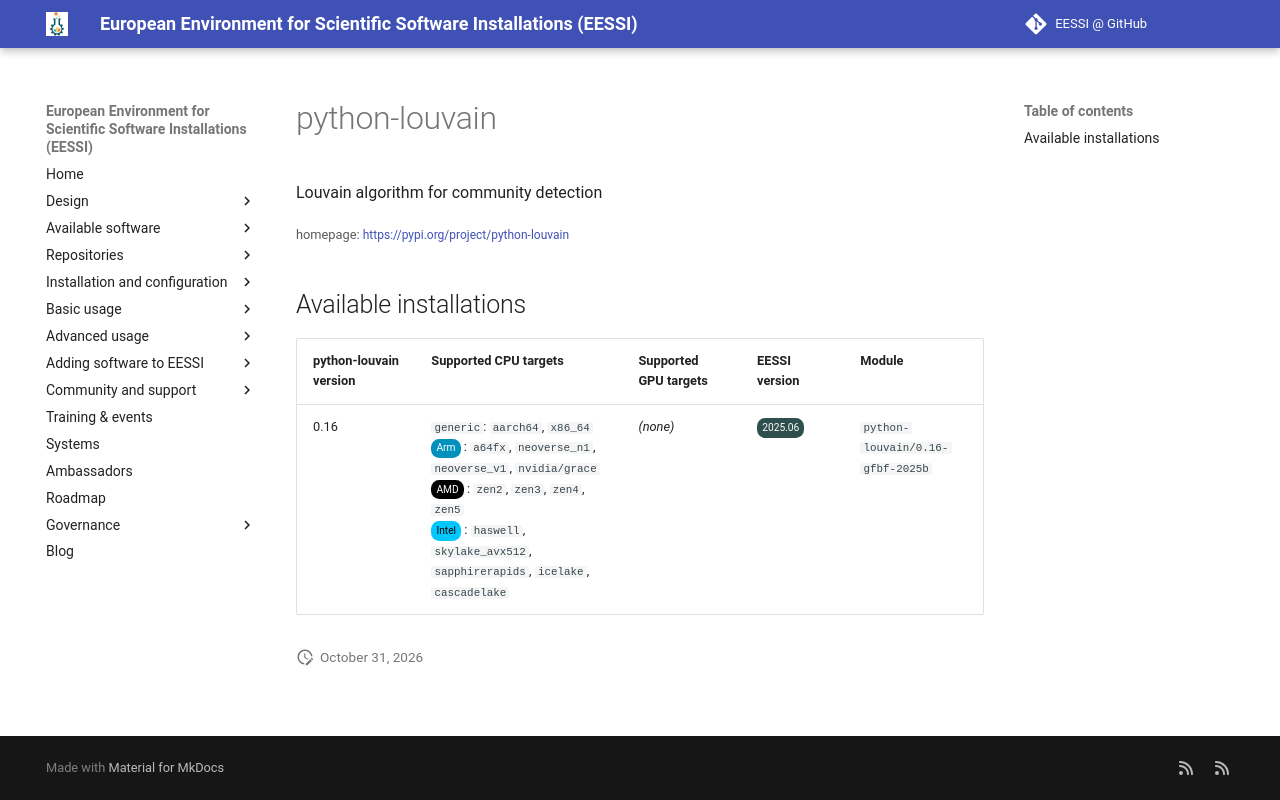

repository: EESSI/docs · page: available_software/detail/python-louvain/index.html · generator: mkdocs

---
json_ld:
  '@context': https://schema.org
  '@type': SoftwareApplication
  applicationCategory: DeveloperApplication
  description: Louvain algorithm for community detection
  license: Not confirmed
  name: python-louvain
  offers:
    '@type': Offer
    price: 0
  operatingSystem: LINUX
  review:
    '@type': Review
    author:
      '@type': Organization
      name: EESSI
    reviewBody: Application has been successfully made available on all architectures
      supported by EESSI
    reviewRating:
      '@type': Rating
      ratingValue: 5
  softwareRequirements: See https://www.eessi.io/docs/ for how to make EESSI available
    on your system
  softwareVersion: '[''0.16'']'
  url: https://pypi.org/project/python-louvain
---
# python-louvain


Louvain algorithm for community detection

<small>homepage: </small><span class="software-link">[https://pypi.org/project/python-louvain](https://pypi.org/project/python-louvain)</span>

## Available installations


|python-louvain version|Supported CPU targets|Supported GPU targets|EESSI version|Module|
| --- | --- | --- | --- | --- |
|0.16|`generic`: `aarch64`, `x86_64`<br/><span class="software-cpu-arm">Arm</span>: `a64fx`, `neoverse_n1`, `neoverse_v1`, `nvidia/grace`<br/><span class="software-cpu-amd">AMD</span>: `zen2`, `zen3`, `zen4`, `zen5`<br/><span class="software-cpu-intel">Intel</span>: `haswell`, `skylake_avx512`, `sapphirerapids`, `icelake`, `cascadelake`<br/>|*(none)*|<span class="software-eessi-version-202506">2025.06</span>|`python-louvain/0.16-gfbf-2025b`|
